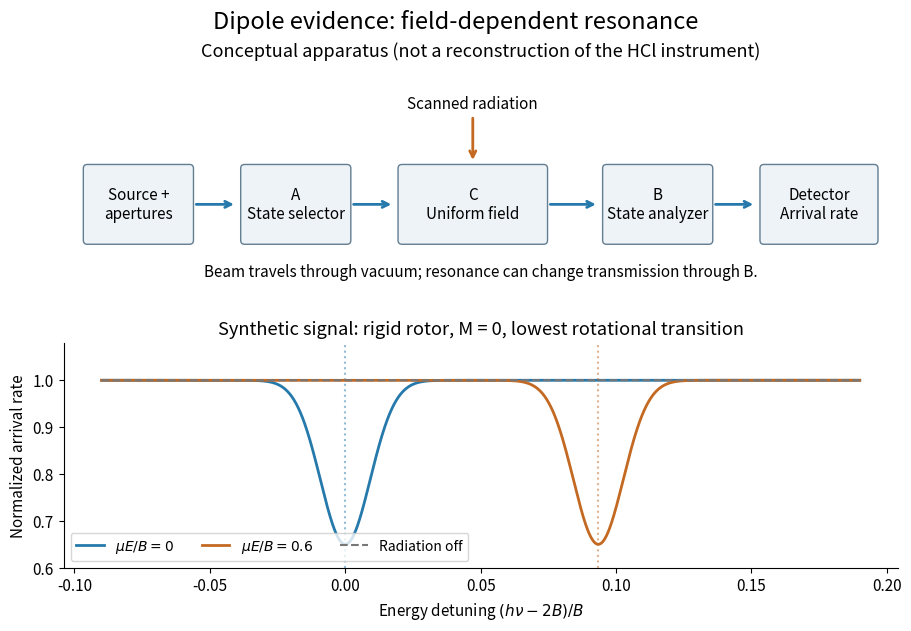

Python code for this plot: (Note: this script raises an exception after producing the figure.)
"""Conceptual beam apparatus and synthetic rigid-rotor Stark spectra.

Python 3.14, NumPy 2.3.5, Matplotlib 3.10.7. Run from _media.
Diagram method: van Vaals (1983), chapter I, section 2, pp. 11-14.
Signals are normalized illustrative profiles, never measured HCl spectra.
"""
from pathlib import Path
import matplotlib.pyplot as plt
from matplotlib.patches import FancyBboxPatch
import numpy as np


def rotor_levels(field_ratio, jmax=24):
    """M=0: Hamiltonian divided by B; field_ratio = mu E / B.

<j,0|cos(theta)|j+1,0> = (j+1)/sqrt((2j+1)(2j+3)).
"""
    j = np.arange(jmax + 1, dtype=float)
    coupling = -field_ratio * (j[:-1] + 1) / np.sqrt((2*j[:-1] + 1) * (2*j[:-1] + 3))
    matrix = np.diag(j * (j + 1)) + np.diag(coupling, 1) + np.diag(coupling, -1)
    return np.linalg.eigvalsh(matrix)


def main():
    np.testing.assert_allclose(rotor_levels(0)[:3], [0, 2, 6])
    eps = 1e-3
    levels = rotor_levels(eps)
    np.testing.assert_allclose(levels[:2], [-eps**2/6, 2+eps**2/10], atol=1e-12)
    np.testing.assert_allclose(rotor_levels(.6)[:3], rotor_levels(-.6)[:3], atol=1e-12)
    np.testing.assert_allclose(rotor_levels(.6, 16)[:3], rotor_levels(.6, 24)[:3], atol=1e-12)
    plt.rcParams.update({'font.size': 11, 'figure.facecolor': 'white', 'axes.facecolor': 'white'})
    fig = plt.figure(figsize=(9, 6.2), layout='constrained')
    grid = fig.add_gridspec(2, 1, height_ratios=[1.1, 1])
    top = fig.add_subplot(grid[0]); top.set(xlim=(-.3, 10.3), ylim=(-.1, 3)); top.axis('off')
    for x, width, label in [(0, 1.3, 'Source +\napertures'), (2, 1.3, 'A\nState selector'), (4, 1.8, 'C\nUniform field'), (6.6, 1.3, 'B\nState analyzer'), (8.6, 1.4, 'Detector\nArrival rate')]:
        top.add_patch(FancyBboxPatch((x, .8), width, .9, boxstyle='round,pad=.05', facecolor='#edf3f7', edgecolor='#637d91'))
        top.text(x+width/2, 1.25, label, ha='center', va='center', fontsize=11)
    for x1, x2 in [(1.35,1.9),(3.35,3.9),(5.85,6.5),(7.95,8.5)]:
        top.annotate('', xy=(x2,1.25), xytext=(x1,1.25), arrowprops={'arrowstyle':'->','color':'#2679ab','lw':2})
    top.annotate('Scanned radiation', xy=(4.9,1.77), xytext=(4.9,2.45), ha='center', arrowprops={'arrowstyle':'->','color':'#c36922','lw':2})
    top.text(5, .35, 'Beam travels through vacuum; resonance can change transmission through B.', ha='center', fontsize=11)
    top.set_title('Conceptual apparatus (not a reconstruction of the HCl instrument)', fontsize=13)
    ax = fig.add_subplot(grid[1]); x = np.linspace(-.09, .19, 1401)
    for field, color in [(0, '#2679ab'), (.6, '#c36922')]:
        ev = rotor_levels(field); centre = ev[1]-ev[0]-2
        y = 1-.35*np.exp(-((x-centre)/.013)**2)
        assert abs(x[np.argmin(y)]-centre) <= (x[1]-x[0])/2 + 1e-12
        ax.plot(x, y, color=color, lw=2, label=fr'$\mu E/B={field:g}$')
        ax.axvline(centre, color=color, ls=':', alpha=.5)
    ax.plot(x, np.ones_like(x), color='#777777', ls='--', label='Radiation off')
    ax.set(xlabel=r'Energy detuning $(h\nu-2B)/B$', ylabel='Normalized arrival rate', ylim=(.6,1.08), title='Synthetic signal: rigid rotor, M = 0, lowest rotational transition')
    ax.legend(loc='lower left', ncol=3, fontsize=10)
    ax.spines[['top','right']].set_visible(False)
    fig.suptitle('Dipole evidence: field-dependent resonance', fontsize=17)
    fig.savefig(Path.cwd()/(Path(__file__).stem+'.png'), dpi=120, facecolor='white', bbox_inches='tight')
    plt.close(fig)


if __name__ == '__main__':
    main()
